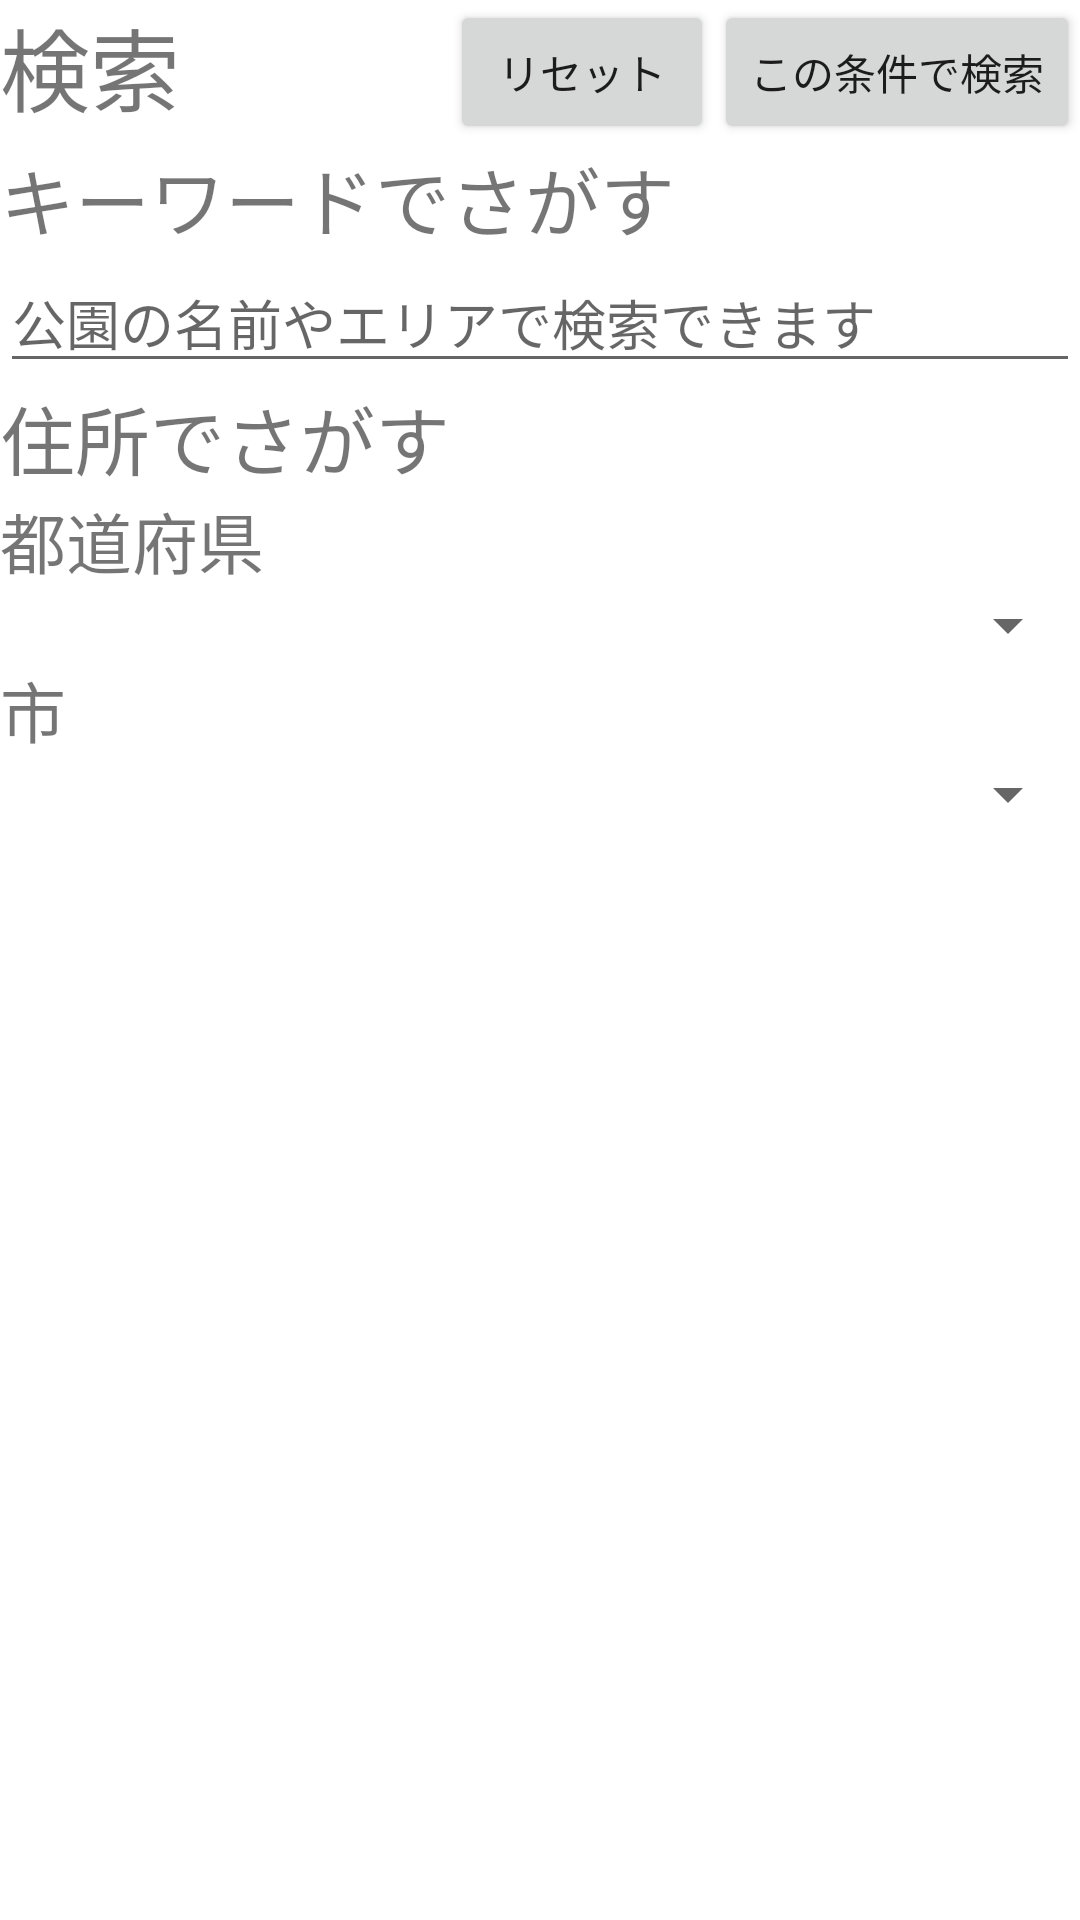

The Android layout XML behind this screen, and the referenced resources:
<!-- AndroidManifest.xml: application theme Theme.ParkShip -->
<!-- res/layout/fragment_search.xml -->
<?xml version="1.0" encoding="utf-8"?>
<LinearLayout xmlns:android="http://schemas.android.com/apk/res/android"
    xmlns:app="http://schemas.android.com/apk/res-auto"
    xmlns:tools="http://schemas.android.com/tools"
    android:layout_width="match_parent"
    android:layout_height="match_parent"
    android:orientation="vertical"
    android:background="@color/white"
    tools:context=".SearchFragment">

    <FrameLayout
        android:layout_width="match_parent"
        android:layout_height="wrap_content">
        <LinearLayout
            android:id="@+id/layout1"
            android:layout_width="match_parent"
            android:layout_height="wrap_content"
            android:orientation="horizontal">
            <TextView
                android:id="@+id/searchtitleTextview"
                android:textSize="30sp"
                android:layout_width="wrap_content"
                android:layout_height="wrap_content"
                android:layout_weight="1"
                android:text="@string/searchTitletextviewtext">
            </TextView>
            <Button
                android:id="@+id/searchresetButton"
                android:layout_width="wrap_content"
                android:layout_height="wrap_content"
                android:layout_gravity="right"
                android:text="@string/searchResetbuttontext"/>
            <Button
                android:id="@+id/searchdecisionButton"
                android:layout_width="wrap_content"
                android:layout_height="wrap_content"
                android:layout_gravity="right"
                android:text="@string/searchDecisionbuttontext"/>
        </LinearLayout>
    </FrameLayout>
    <TextView
        android:id="@+id/searchkeywordTextview"
        android:textSize="25sp"
        android:layout_width="wrap_content"
        android:layout_height="wrap_content"
        android:text="@string/searchKeywordtextviewtext">
    </TextView>
    <EditText
        android:id="@+id/searchkeywordEdittext"
        android:layout_width="match_parent"
        android:layout_height="wrap_content"
        android:ems="10"
        android:hint="@string/searchKeywordedittexthint"/>
    <TextView
        android:id="@+id/searchaddressTextview"
        android:textSize="25sp"
        android:layout_width="wrap_content"
        android:layout_height="wrap_content"
        android:text="@string/searchAddresstextviewtext">
    </TextView>
    <TextView
        android:id="@+id/searchprefecturesTextview"
        android:textSize="22sp"
        android:layout_width="wrap_content"
        android:layout_height="wrap_content"
        android:text="@string/searchPrefecturestextviewtext">
    </TextView>
    <Spinner
        android:id="@+id/searchprefecturesSpinner"
        android:layout_width="match_parent"
        android:layout_height="wrap_content" />
    <TextView
        android:id="@+id/searchcitysTextview"
        android:textSize="22sp"
        android:layout_width="wrap_content"
        android:layout_height="wrap_content"
        android:text="@string/searchCitystextviewtext">
    </TextView>
    <Spinner
        android:id="@+id/searchcitysSpinner"
        android:layout_width="match_parent"
        android:layout_height="wrap_content" />

</LinearLayout>
<!-- resources referenced by this layout -->
<resources>
  <color name="white">#FFFFFFFF</color>
  <string name="searchAddresstextviewtext">住所でさがす</string>
  <string name="searchCitystextviewtext">市</string>
  <string name="searchDecisionbuttontext">この条件で検索</string>
  <string name="searchKeywordedittexthint">公園の名前やエリアで検索できます</string>
  <string name="searchKeywordtextviewtext">キーワードでさがす</string>
  <string name="searchPrefecturestextviewtext">都道府県</string>
  <string name="searchResetbuttontext">リセット</string>
  <string name="searchTitletextviewtext">検索</string>
  <style name="Theme.ParkShip" parent="Theme.MaterialComponents.DayNight.DarkActionBar">
          
          <item name="colorPrimary">@color/purple_500</item>
          <item name="colorPrimaryVariant">@color/purple_700</item>
          <item name="colorOnPrimary">@color/white</item>
          
          <item name="colorSecondary">@color/teal_200</item>
          <item name="colorSecondaryVariant">@color/teal_700</item>
          <item name="colorOnSecondary">@color/black</item>
          
          <item name="android:statusBarColor" tools:targetApi="l">?attr/colorPrimaryVariant</item>
          
      </style>
  <color name="purple_500">#FF6200EE</color>
  <color name="purple_700">#FF3700B3</color>
  <color name="teal_200">#FF03DAC5</color>
  <color name="teal_700">#FF018786</color>
  <color name="black">#FF000000</color>
</resources>
